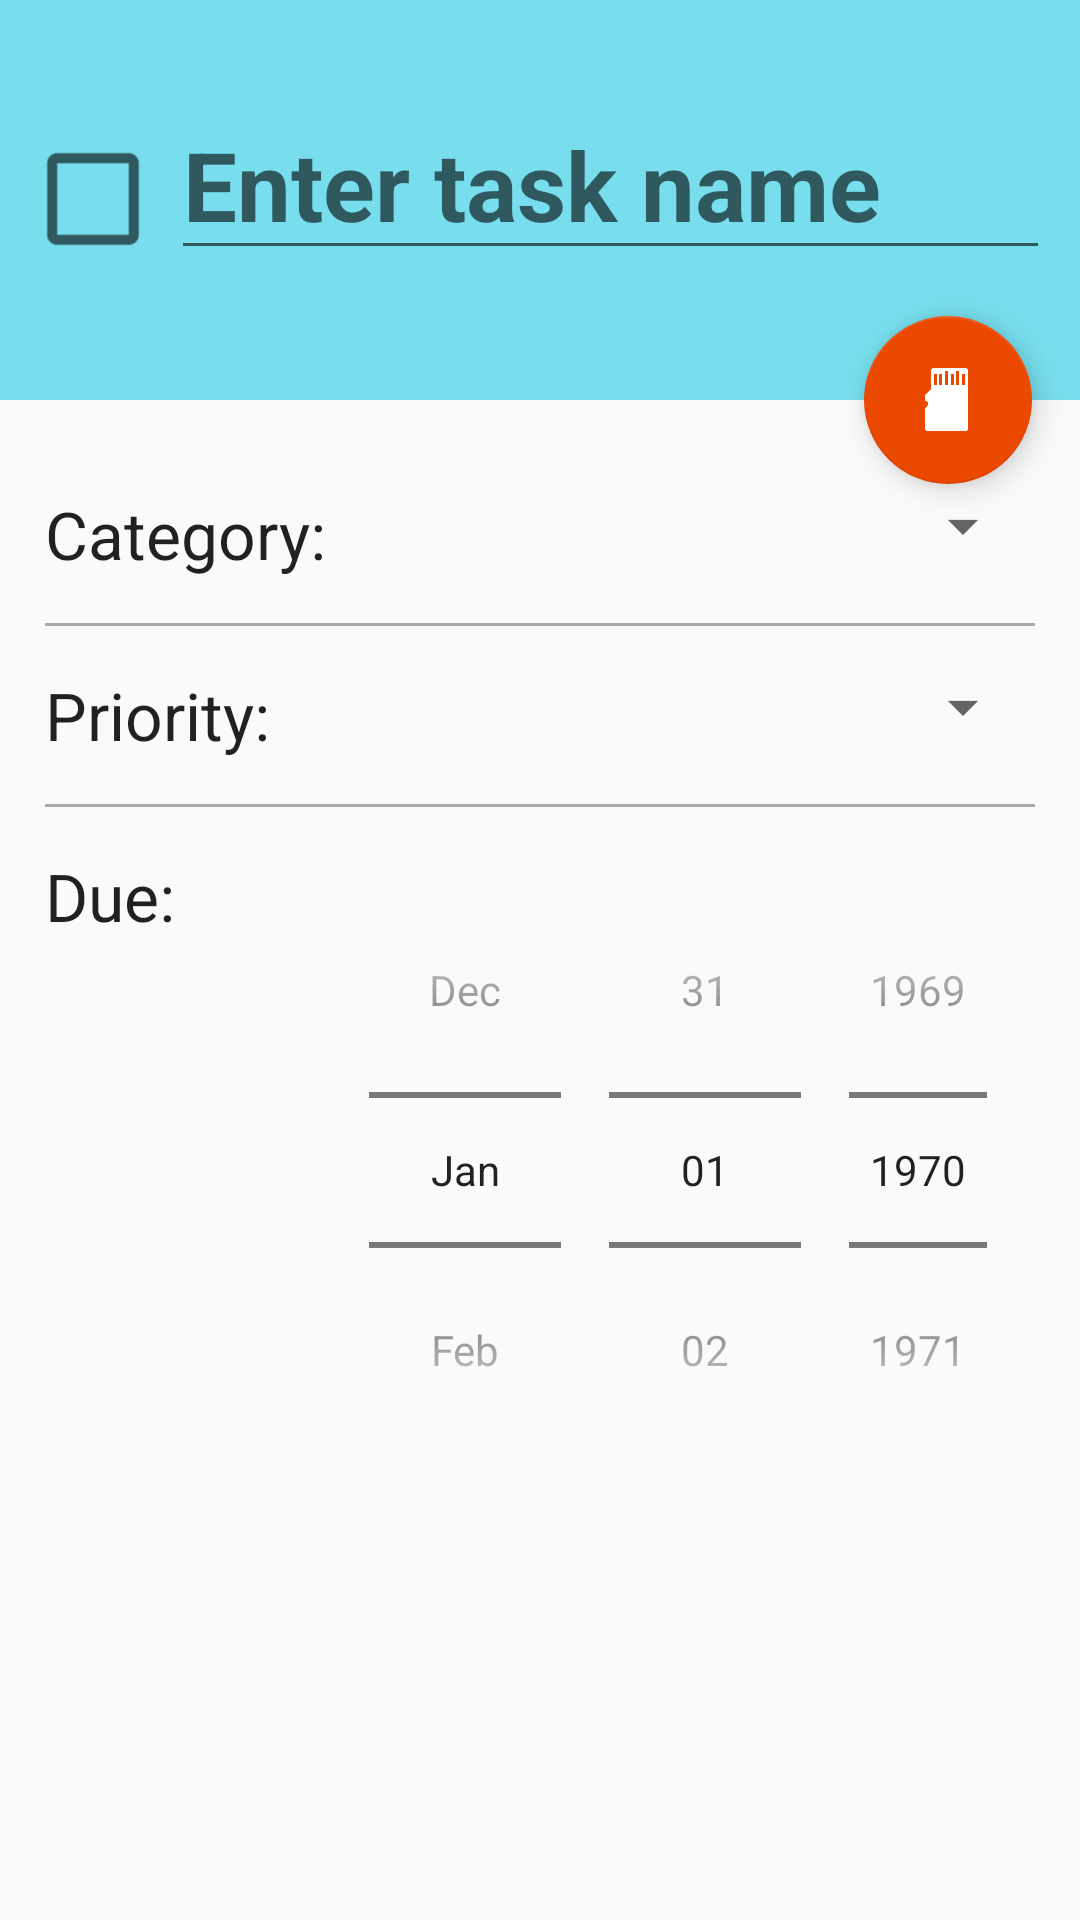

Reconstruct the res/layout file that produces this screen, plus the resources it refers to.
<!-- AndroidManifest.xml: application theme AppTheme -->
<!-- res/layout/activity_mpedit_item.xml -->
<?xml version="1.0" encoding="utf-8"?>
<android.support.design.widget.CoordinatorLayout
    xmlns:android="http://schemas.android.com/apk/res/android"
    xmlns:app="http://schemas.android.com/apk/res-auto"
    xmlns:tools="http://schemas.android.com/tools"
    android:layout_width="match_parent"
    android:layout_height="match_parent"
    tools:context="com.example.mprice.mptodo.MPEditItemActivity">
    <LinearLayout android:layout_width="match_parent"
        android:layout_height="match_parent"
        android:orientation="vertical">

        <LinearLayout
            android:orientation="horizontal"
            android:layout_width="match_parent"
            android:layout_height="wrap_content"
            android:paddingTop="15dp"
            android:background="@color/colorGroup1"
            android:layout_weight="0.2"
            android:id="@+id/view_edit_item"
            >
            <LinearLayout
                android:orientation="horizontal"
                android:layout_width="match_parent"
                android:layout_height="wrap_content"
                android:paddingTop="@dimen/edit_fragment_padding"
                android:paddingBottom="@dimen/edit_fragment_padding"
                android:paddingLeft="15dp"
                android:paddingRight="10dp">


                <CheckBox
                    android:layout_width="wrap_content"
                    android:layout_height="wrap_content"
                    android:id="@+id/checkBox"
                    android:scaleX="1.70"
                    android:scaleY="1.70"
                    android:text=""
                    android:textSize="0sp"
                    android:paddingTop="15dp"
                    />

                <EditText
                    android:layout_width="match_parent"
                    android:layout_height="wrap_content"
                    android:id="@+id/editTextName"
                    android:textSize="32sp"
                    android:textColor="#FFFFFF"
                    android:textStyle="bold"
                    android:layout_marginLeft="10dp"
                    android:imeOptions="actionDone"
                    android:hint="Enter task name"
                    android:singleLine="true"
                    />
            </LinearLayout>
        </LinearLayout>

        <LinearLayout
            android:orientation="vertical"
            android:layout_width="match_parent"
            android:layout_height="wrap_content"
            android:paddingTop="@dimen/edit_fragment_padding"
            android:paddingBottom="@dimen/edit_fragment_padding"
            android:paddingLeft="15dp"
            android:paddingRight="15dp"
            android:layout_weight="0.8"
            >

            <LinearLayout
                android:orientation="horizontal"
                android:layout_width="match_parent"
                android:layout_height="wrap_content"
                android:paddingTop="@dimen/edit_fragment_padding"
                android:paddingBottom="@dimen/edit_fragment_padding"
                >

                <TextView
                    android:layout_width="@dimen/edit_fragment_left_margin"
                    android:layout_height="wrap_content"
                    android:textAppearance="?android:attr/textAppearanceLarge"
                    android:text="Category:"
                    />

                <Spinner
                    android:layout_width="match_parent"
                    android:layout_height="wrap_content"
                    android:id="@+id/spinnerCategory"
                    />

            </LinearLayout>

            <View
                android:layout_width="match_parent"
                android:layout_height="1dp"
                android:background="@android:color/darker_gray"/>

            <LinearLayout
                android:orientation="horizontal"
                android:layout_width="match_parent"
                android:layout_height="wrap_content"
                android:paddingTop="@dimen/edit_fragment_padding"
                android:paddingBottom="@dimen/edit_fragment_padding">

                <TextView
                    android:layout_width="@dimen/edit_fragment_left_margin"
                    android:layout_height="wrap_content"
                    android:textAppearance="?android:attr/textAppearanceLarge"
                    android:text="Priority:"
                    />

                <Spinner
                    android:layout_width="match_parent"
                    android:layout_height="wrap_content"
                    android:id="@+id/spinnerPriority"
                    />

            </LinearLayout>

            <View
                android:layout_width="match_parent"
                android:layout_height="1dp"
                android:background="@android:color/darker_gray"/>


            <LinearLayout
                android:orientation="horizontal"
                android:layout_width="match_parent"
                android:layout_height="wrap_content"
                android:paddingTop="@dimen/edit_fragment_padding"
                android:paddingBottom="@dimen/edit_fragment_padding">

                <TextView
                    android:layout_width="@dimen/edit_fragment_left_margin"
                    android:layout_height="wrap_content"
                    android:textAppearance="?android:attr/textAppearanceLarge"
                    android:text="Due:"
                    />

                <DatePicker
                    android:layout_width="match_parent"
                    android:layout_height="wrap_content"
                    android:id="@+id/datePicker"
                    android:datePickerMode="spinner"
                    android:calendarViewShown="false"/>

            </LinearLayout>




        </LinearLayout>

    </LinearLayout>

    <android.support.design.widget.FloatingActionButton
        android:id="@+id/fab"
        android:layout_width="wrap_content"
        android:layout_height="wrap_content"
        android:layout_margin="16dp"
        android:clickable="true"
        android:src="@android:drawable/stat_notify_sdcard"
        app:layout_anchor="@id/view_edit_item"
        app:layout_anchorGravity="bottom|right|end"
        android:onClick="onSaveClick"/>

</android.support.design.widget.CoordinatorLayout>
<!-- resources referenced by this layout -->
<resources>
  <color name="colorGroup1">#78DEED</color>
  <dimen name="edit_fragment_left_margin">100dp</dimen>
  <dimen name="edit_fragment_padding">15dp</dimen>
  <style name="AppTheme" parent="Theme.AppCompat.Light.DarkActionBar">
          
          <item name="colorPrimary">@color/colorPrimary</item>
          <item name="colorPrimaryDark">@color/colorPrimaryDark</item>
          <item name="colorAccent">@color/colorAccent</item>
      </style>
  <color name="colorPrimary">#FF702E</color>
  <color name="colorPrimaryDark">#FF702E</color>
  <color name="colorAccent">#EB4800</color>
</resources>
